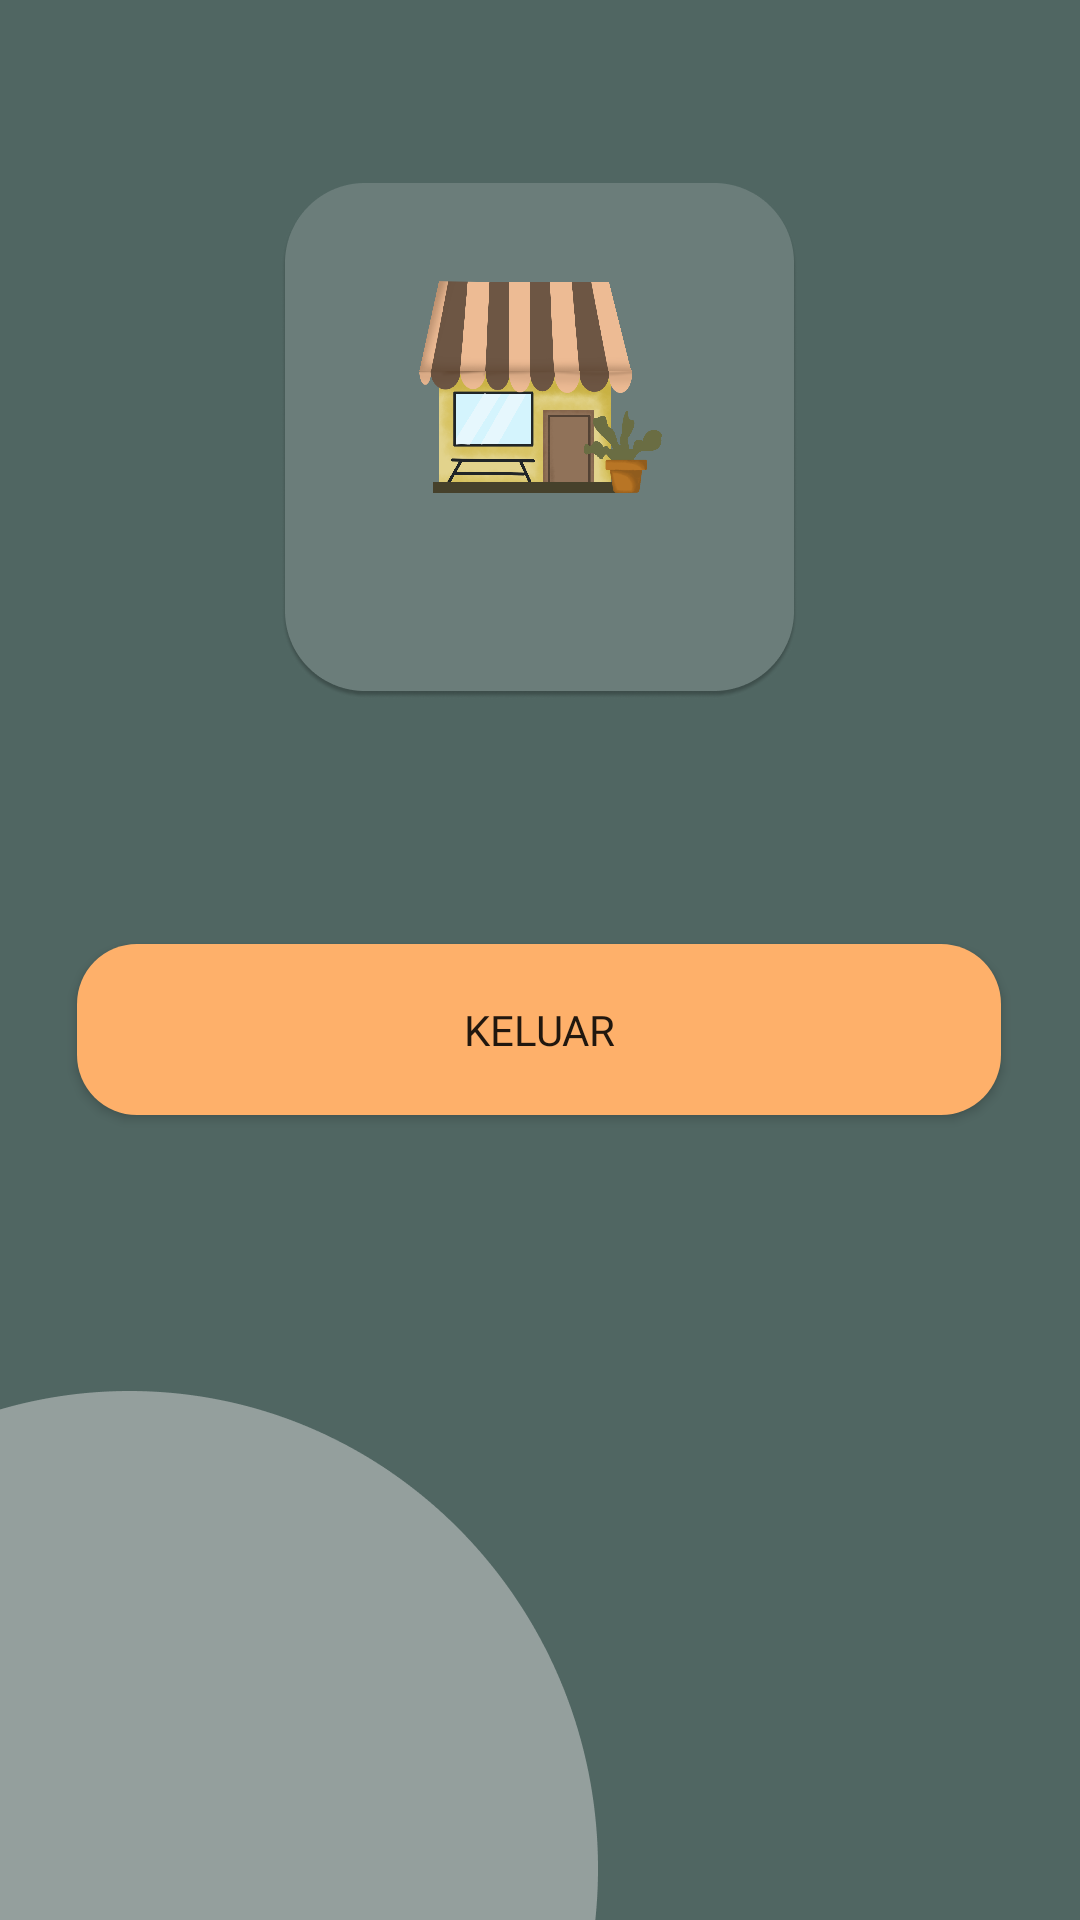

Write the Android layout XML for this screen, with the resource values it uses.
<!-- AndroidManifest.xml: application theme Theme.CFlow_Project_NikenFebi -->
<!-- res/layout/activity_profile.xml -->
<?xml version="1.0" encoding="utf-8"?>
<androidx.constraintlayout.widget.ConstraintLayout xmlns:android="http://schemas.android.com/apk/res/android"
    xmlns:app="http://schemas.android.com/apk/res-auto"
    xmlns:tools="http://schemas.android.com/tools"
    android:layout_width="match_parent"
    android:layout_height="match_parent"
    tools:context=".Profile"
    android:background="@drawable/bgprofile">

    <Button
        android:id="@+id/btn_out"
        android:layout_width="308dp"
        android:layout_height="57dp"
        android:layout_marginBottom="40dp"
        android:background="@drawable/button_shape"
        android:fontFamily="@font/poppins_medium"
        android:text="Keluar"
        app:backgroundTint="@color/oranye"
        app:layout_constraintBottom_toBottomOf="parent"
        app:layout_constraintEnd_toEndOf="parent"
        app:layout_constraintHorizontal_bias="0.495"
        app:layout_constraintStart_toStartOf="parent"
        app:layout_constraintTop_toBottomOf="@+id/imageView2"
        app:layout_constraintVertical_bias="0.353" />

    <ImageView
        android:id="@+id/imageView2"
        android:layout_width="126dp"
        android:layout_height="110dp"
        android:src="@drawable/ic_toko"
        app:layout_constraintBottom_toBottomOf="parent"
        app:layout_constraintEnd_toEndOf="parent"
        app:layout_constraintHorizontal_bias="0.466"
        app:layout_constraintStart_toStartOf="parent"
        app:layout_constraintTop_toTopOf="parent"
        app:layout_constraintVertical_bias="0.151" />

</androidx.constraintlayout.widget.ConstraintLayout>
<!-- resources referenced by this layout -->
<resources>
  <color name="oranye">#FEB06A</color>
  <!-- drawable bgprofile: png bitmap (drawable-v24, 27266 bytes) -->
  <!-- drawable button_shape (drawable) -->
  <?xml version="1.0" encoding="utf-8"?>
  <selector xmlns:android="http://schemas.android.com/apk/res/android">
  
      <item
          android:state_enabled="true">
          <shape
              android:shape="rectangle">
              <solid android:color="@color/oranye"/>
              <corners android:radius="20dp"/>
          </shape>
      </item>
  
  </selector>
  <!-- drawable ic_toko: png bitmap (drawable-v24, 448881 bytes) -->
  <style name="Theme.CFlow_Project_NikenFebi" parent="Theme.MaterialComponents.DayNight.NoActionBar">
          
          <item name="colorPrimary">@android:color/black</item>
          <item name="colorPrimaryVariant">@color/black</item>
          <item name="colorOnPrimary">@color/white</item>
          
          <item name="colorSecondary">@color/teal_200</item>
          <item name="colorSecondaryVariant">@color/teal_700</item>
          <item name="colorOnSecondary">@color/black</item>
          
          <item name="android:statusBarColor" tools:targetApi="21">?attr/colorPrimaryVariant</item>
          
      </style>
  <color name="black">#FF000000</color>
  <color name="white">#FFFFFFFF</color>
  <color name="teal_200">#FF03DAC5</color>
  <color name="teal_700">#FF018786</color>
</resources>
